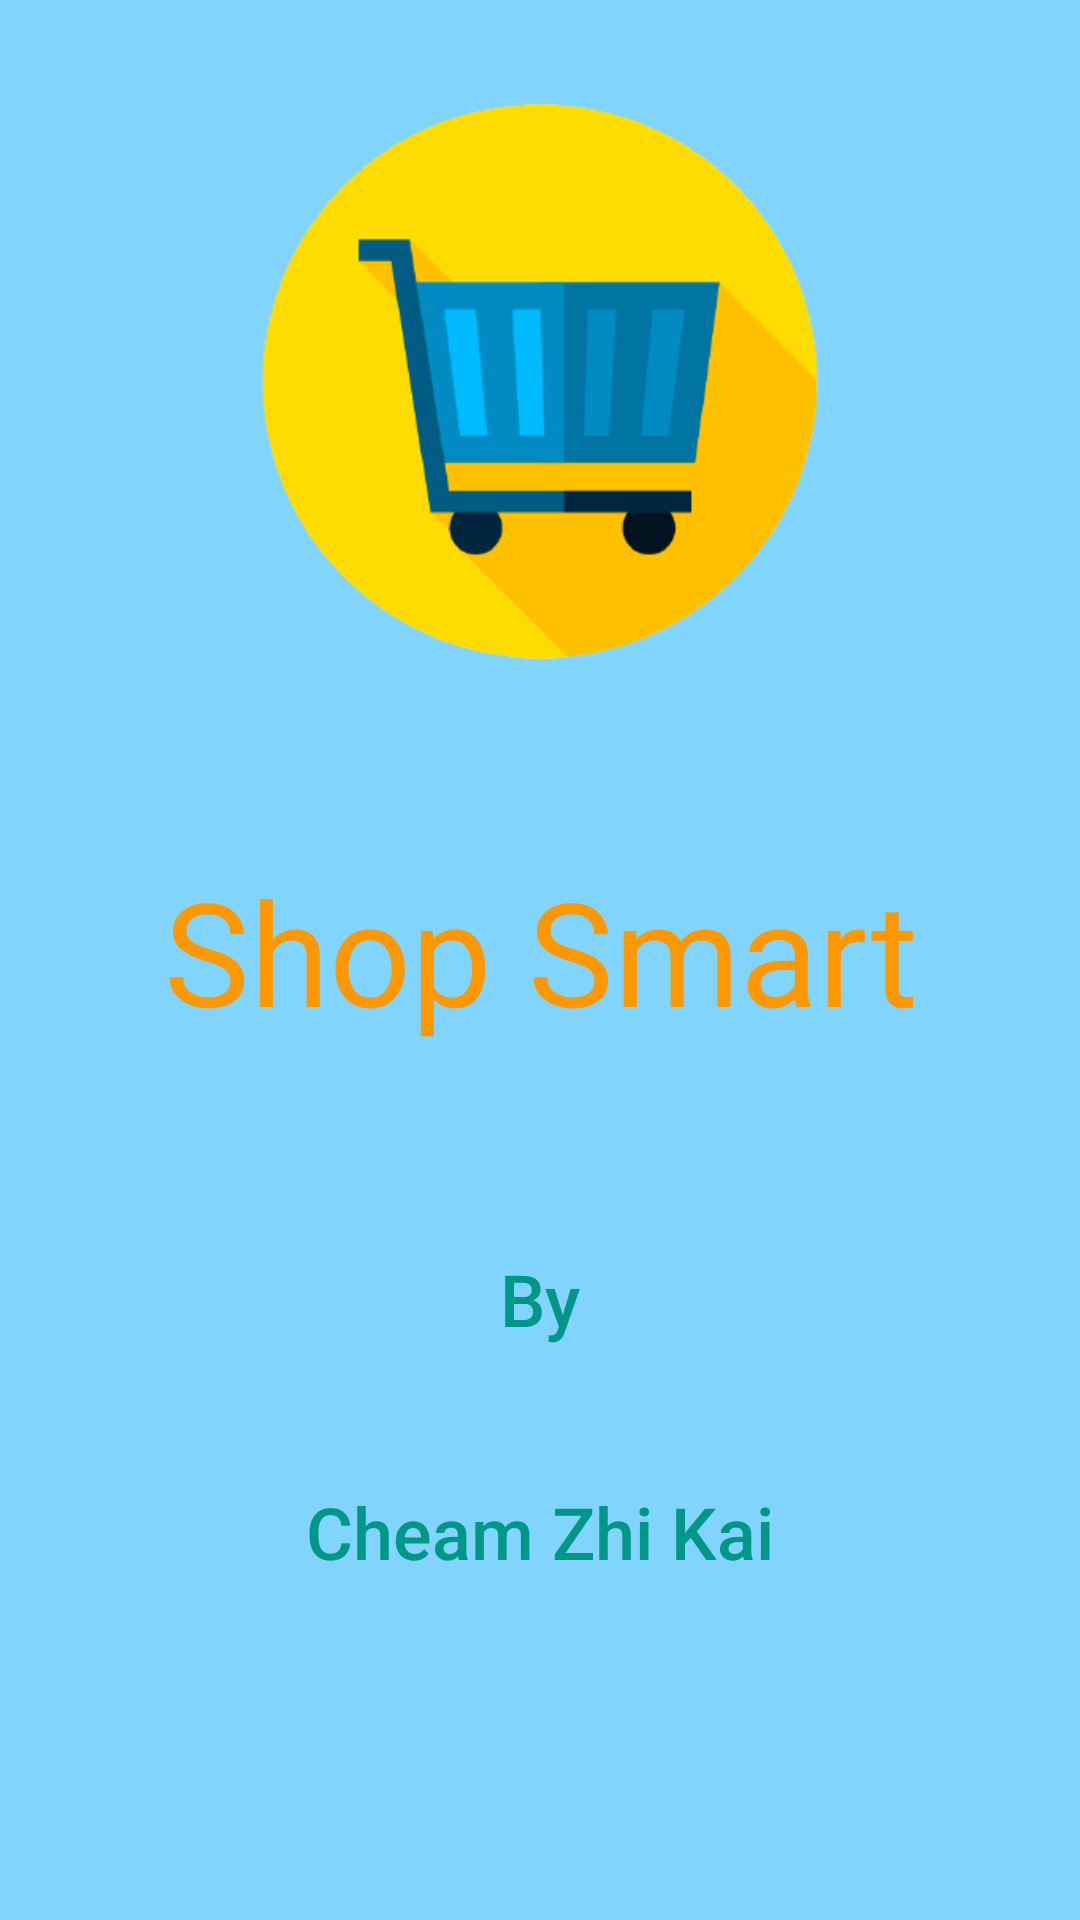

Write the Android layout XML for this screen, with the resource values it uses.
<!-- AndroidManifest.xml: application theme Theme.P2002640Assignment -->
<!-- res/layout/activity_splash_screen.xml -->
<?xml version="1.0" encoding="utf-8"?>
<androidx.constraintlayout.widget.ConstraintLayout xmlns:android="http://schemas.android.com/apk/res/android"
    xmlns:app="http://schemas.android.com/apk/res-auto"
    xmlns:tools="http://schemas.android.com/tools"
    android:layout_width="match_parent"
    android:layout_height="match_parent"
    android:background="#81d4fc"
    tools:context=".SplashScreen">

    <LinearLayout
        android:layout_width="match_parent"
        android:layout_height="match_parent"
        android:orientation="vertical"
        tools:layout_editor_absoluteX="0dp"
        tools:layout_editor_absoluteY="62dp">

        <ImageView
            android:id="@+id/profile"
            android:layout_width="match_parent"
            android:layout_height="214dp"
            android:layout_gravity="center"
            android:layout_marginTop="20dp"
            app:srcCompat="@drawable/logo" />

        <TextView
            android:id="@+id/textView"
            android:layout_width="match_parent"
            android:layout_height="156dp"
            android:layout_marginTop="5dp"
            android:fontFamily="@font/architects_daughter"
            android:gravity="center"
            android:text="Shop Smart"
            android:textColor="#FF9800"
            android:textSize="48sp" />

        <TextView
            android:id="@+id/textView2"
            android:layout_width="match_parent"
            android:layout_height="66dp"
            android:layout_marginTop="5dp"
            android:fontFamily="sans-serif-medium"
            android:gravity="center"
            android:text="By"
            android:textColor="#009688"
            android:textColorHighlight="@color/teal_200"
            android:textSize="24sp" />

        <TextView
            android:id="@+id/textView3"
            android:layout_width="match_parent"
            android:layout_height="79dp"
            android:layout_marginTop="5dp"
            android:fontFamily="sans-serif-medium"
            android:gravity="center"
            android:text="Cheam Zhi Kai"
            android:textColor="#009688"
            android:textSize="24sp" />

    </LinearLayout>
</androidx.constraintlayout.widget.ConstraintLayout>
<!-- resources referenced by this layout -->
<resources>
  <!-- drawable logo: png bitmap (drawable, 21224 bytes) -->
  <style name="Theme.P2002640Assignment" parent="Theme.MaterialComponents.DayNight.DarkActionBar">
          
          <item name="colorPrimary">@color/purple_500</item>
          <item name="colorPrimaryVariant">@color/purple_700</item>
          <item name="colorOnPrimary">@color/white</item>
          
          <item name="colorSecondary">@color/teal_200</item>
          <item name="colorSecondaryVariant">@color/teal_700</item>
          <item name="colorOnSecondary">@color/black</item>
          
          <item name="android:statusBarColor" tools:targetApi="l">?attr/colorPrimaryVariant</item>
          
      </style>
  <!-- not gathered from this repository: default colours our renderer supplied (Android Studio template values) -->
  <color name="purple_500">#FF6200EE</color>
  <color name="purple_700">#FF3700B3</color>
  <color name="teal_200">#FF03DAC5</color>
  <color name="teal_700">#FF018786</color>
  <color name="black">#FF000000</color>
  <color name="white">#FFFFFFFF</color>
</resources>
